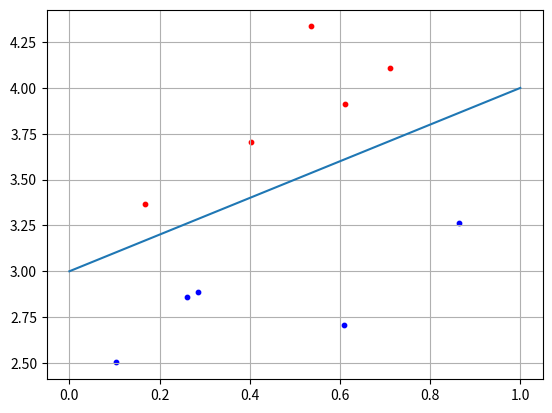

Write Python code to recreate this figure.
# Example: 2_2  Простейший персептрон для задачи классификации двух классов образов.
import numpy as np
import matplotlib.pyplot as plt

N = 5 # задаем кол-во образов для каждого класса
b = 3 # задаем смещение

x1 = np.random.random(N) # генерируем произвольный набор значений Х1, класса С1
x2 = x1 + [np.random.randint(10)/10 for i in range(N)] + b # вычисляем Х2 значения с учетом случайно сгенерированного отклонения от точки Х1, класса С1
C1 = [x1, x2] # формируем массив точек из Х1 и Х2 для класса С1

x1 = np.random.random(N)  # генерируем произвольный набор значений Х1, класса С2
x2 = x1 - [np.random.randint(10)/10 for i in range(N)] - 0.1 + b # вычисляем Х2 значения с учетом случайно сгенерированного отклонения от точки Х1, класса С2
C2 = [x1, x2] # формируем массив точек из Х1 и Х2 для класса С2

f = [0+b, 1+b]

w2 = 0.5
w3 = -b*w2
w = np.array([-w2, w2, w3])
for i in range(N):
    x = np.array([C1[0][i], C1[1][i], 1])
    y = np.dot(w, x)
    if y >= 0:
        print("Класс C1")
    else:
        print("Класс C2")

plt.scatter(C1[0][:], C1[1][:], s=10, c='red')
plt.scatter(C2[0][:], C2[1][:], s=10, c='blue')
plt.plot(f)
plt.grid(True)
plt.show()